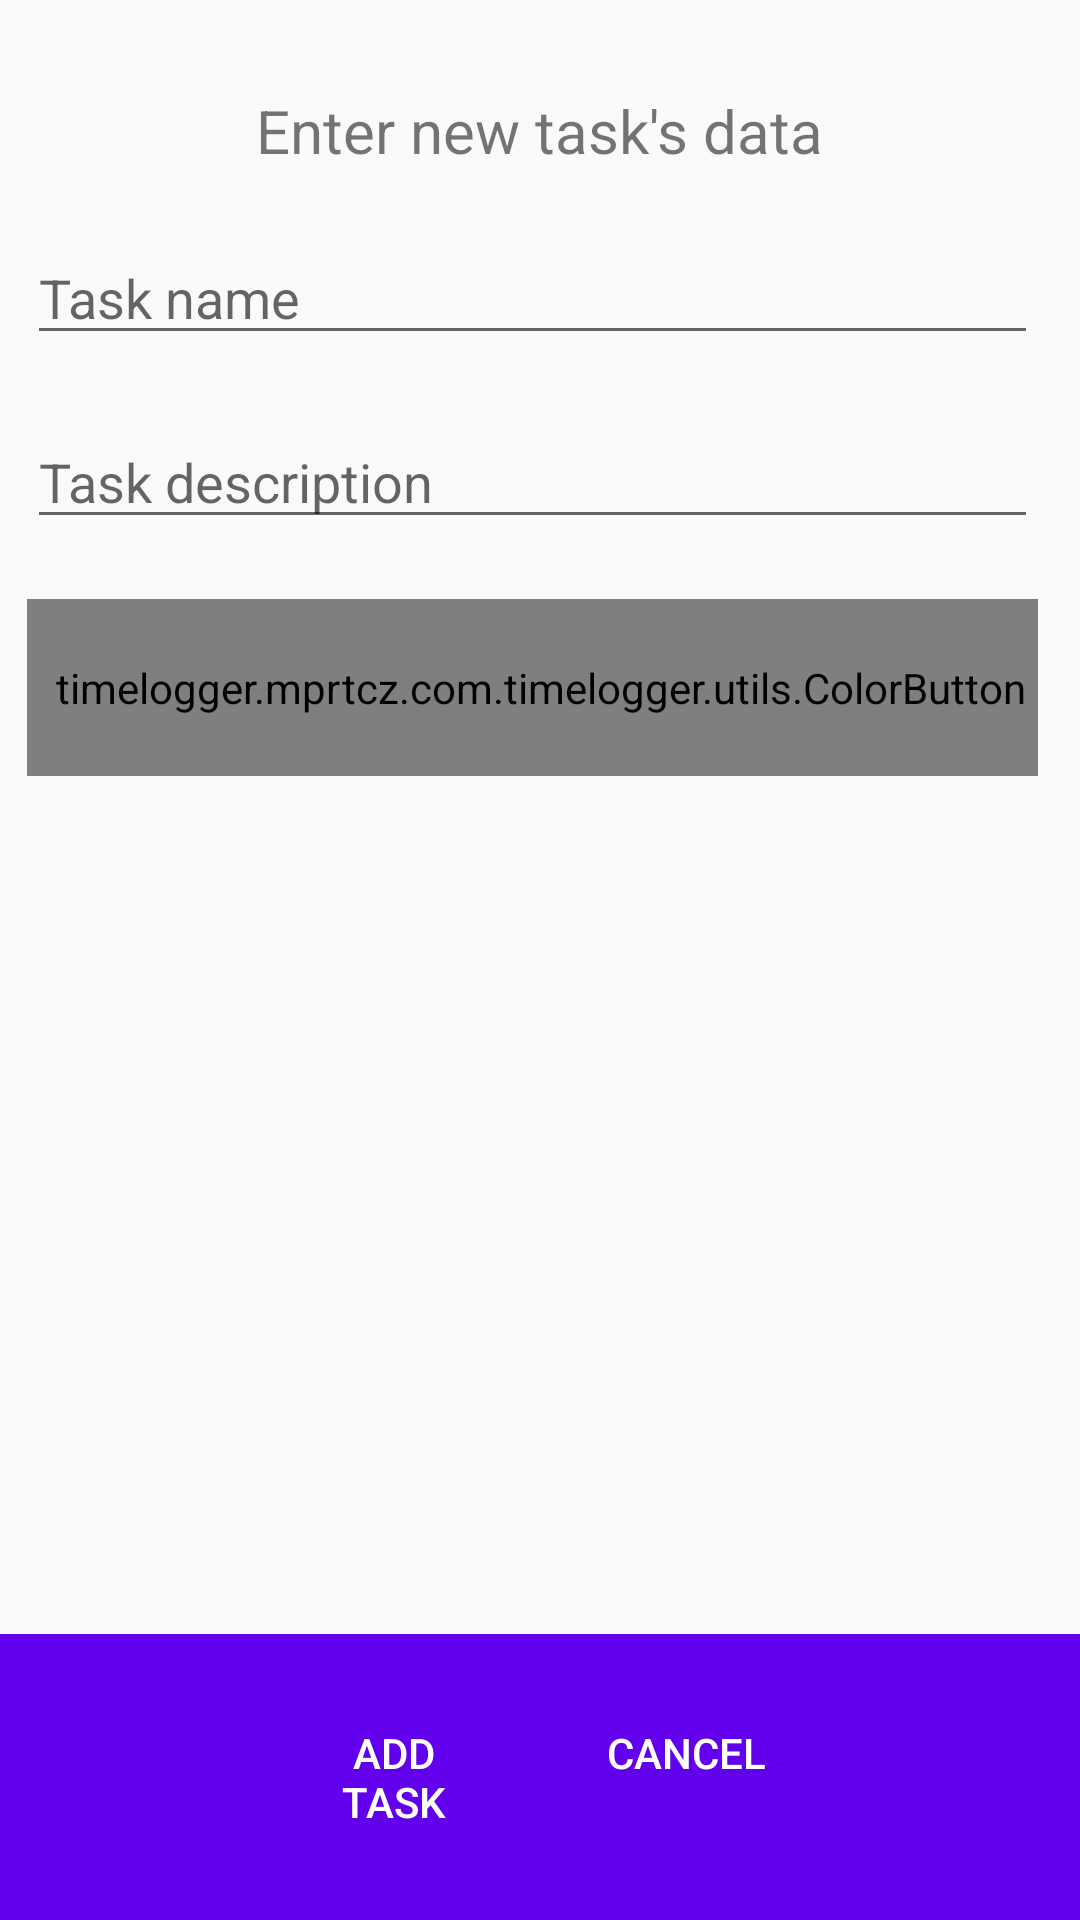

Here is an Android app screen rendered from its layout file. Give the layout XML and the strings, colors and styles it references.
<!-- AndroidManifest.xml: application theme AppTheme -->
<!-- res/layout/activity_add_task.xml -->
<?xml version="1.0" encoding="utf-8"?>
<RelativeLayout xmlns:android="http://schemas.android.com/apk/res/android"
    xmlns:tools="http://schemas.android.com/tools"
    android:layout_width="match_parent"
    android:layout_height="match_parent">

    <ScrollView
        android:layout_width="match_parent"
        android:layout_height="match_parent"
        android:layout_alignParentTop="true"
        android:layout_above="@+id/buttonBottomBar"
        android:isScrollContainer="false"
        android:fillViewport="true">

        <GridLayout
            android:id="@+id/activity_add_task"
            android:layout_width="match_parent"
            android:layout_height="wrap_content"
            android:columnCount="3"
            tools:context="timelogger.mprtcz.com.timelogger.activities.AddTaskActivity">

            <TextView
                android:id="@+id/addActivityTextView"
                android:layout_width="wrap_content"
                android:layout_height="wrap_content"
                android:layout_column="0"
                android:layout_columnSpan="3"
                android:layout_gravity="center_horizontal"
                android:textSize="20sp"
                android:layout_marginBottom="20dp"
                android:layout_marginTop="30dp"
                android:layout_row="0"
                android:text="@string/newTaskDataLabel" />

            <TextView
                android:layout_columnWeight="1"
                android:layout_column="2"/>

            <TextView
                android:layout_columnWeight="1"
                android:layout_column="0"/>

            <EditText
                android:id="@+id/taskNameEditText"
                android:layout_width="wrap_content"
                android:layout_height="wrap_content"
                android:layout_column="1"
                android:layout_columnWeight="3"
                android:layout_gravity="fill_horizontal"
                android:layout_marginBottom="20dp"
                android:layout_marginEnd="5dp"
                android:layout_row="1"
                android:hint="@string/taskName" />


            <EditText
                android:id="@+id/taskDescriptionEditText"
                android:layout_width="wrap_content"
                android:layout_height="wrap_content"
                android:layout_column="1"
                android:layout_gravity="fill_horizontal"
                android:layout_marginBottom="20dp"
                android:layout_marginEnd="5dp"
                android:layout_row="2"
                android:hint="@string/add_task_description"
                android:maxWidth="150dp" />


            <timelogger.mprtcz.com.timelogger.utils.ColorButton
                android:id="@+id/pickColorButton"
                android:layout_width="wrap_content"
                android:layout_height="wrap_content"
                android:layout_column="1"
                android:layout_columnWeight="1"
                android:layout_marginEnd="5dp"
                android:layout_row="3"
                android:textAllCaps="false"
                android:paddingStart="5dp"
                android:layout_gravity="fill_horizontal"
                android:onClick="onPickColorButtonClicked"
                android:text="@string/addColorTextView"
                android:paddingBottom="20dp"
                android:gravity="start"
                android:paddingTop="20dp"
                android:textColor="#ffffff" />
        </GridLayout>

    </ScrollView>

    <LinearLayout
        android:id="@+id/buttonBottomBar"
        android:layout_width="match_parent"
        android:layout_height="wrap_content"
        android:background="@color/colorPrimary"
        android:gravity="center_horizontal"
        android:orientation="horizontal"
        android:layout_alignParentBottom="true"
        android:weightSum="4">

        <Button
            android:id="@+id/addTaskConfButton"
            style="?android:attr/borderlessButtonStyle"
            android:layout_width="0dp"
            android:layout_height="wrap_content"
            android:layout_marginEnd="5dp"
            android:layout_weight="1"
            android:onClick="onAddTaskButtonClicked"
            android:paddingBottom="30dp"
            android:paddingTop="30dp"
            android:text="@string/addTaskButtonText"
            android:textColor="#ffffff" />

        <Button
            android:id="@+id/cancelAddTaskButton"
            style="?android:attr/borderlessButtonStyle"
            android:layout_width="0dp"
            android:layout_height="wrap_content"
            android:layout_marginStart="5dp"
            android:layout_weight="1"
            android:onClick="onCancelAddTaskButtonClicked"
            android:paddingBottom="30dp"
            android:paddingTop="30dp"
            android:text="@string/cancelTaskAddButtonText"
            android:textColor="#ffffff" />
    </LinearLayout>
</RelativeLayout>
<!-- resources referenced by this layout -->
<resources>
  <string name="addColorTextView">Choose color:</string>
  <string name="addTaskButtonText">Add Task</string>
  <string name="add_task_description">Task description</string>
  <string name="cancelTaskAddButtonText">Cancel</string>
  <string name="newTaskDataLabel">Enter new task\'s data</string>
  <string name="taskName">Task name</string>
  <style name="AppTheme" parent="Theme.AppCompat.Light.DarkActionBar">
          
          <item name="colorPrimary">@color/colorPrimary</item>
          <item name="colorPrimaryDark">@color/colorPrimaryDark</item>
          <item name="colorAccent">@color/colorAccent</item>
      </style>
  <!-- not gathered from this repository: default colours our renderer supplied (Android Studio template values) -->
  <color name="colorPrimary">#FF6200EE</color>
  <color name="colorPrimaryDark">#FF3700B3</color>
  <color name="colorAccent">#FF03DAC5</color>
</resources>
